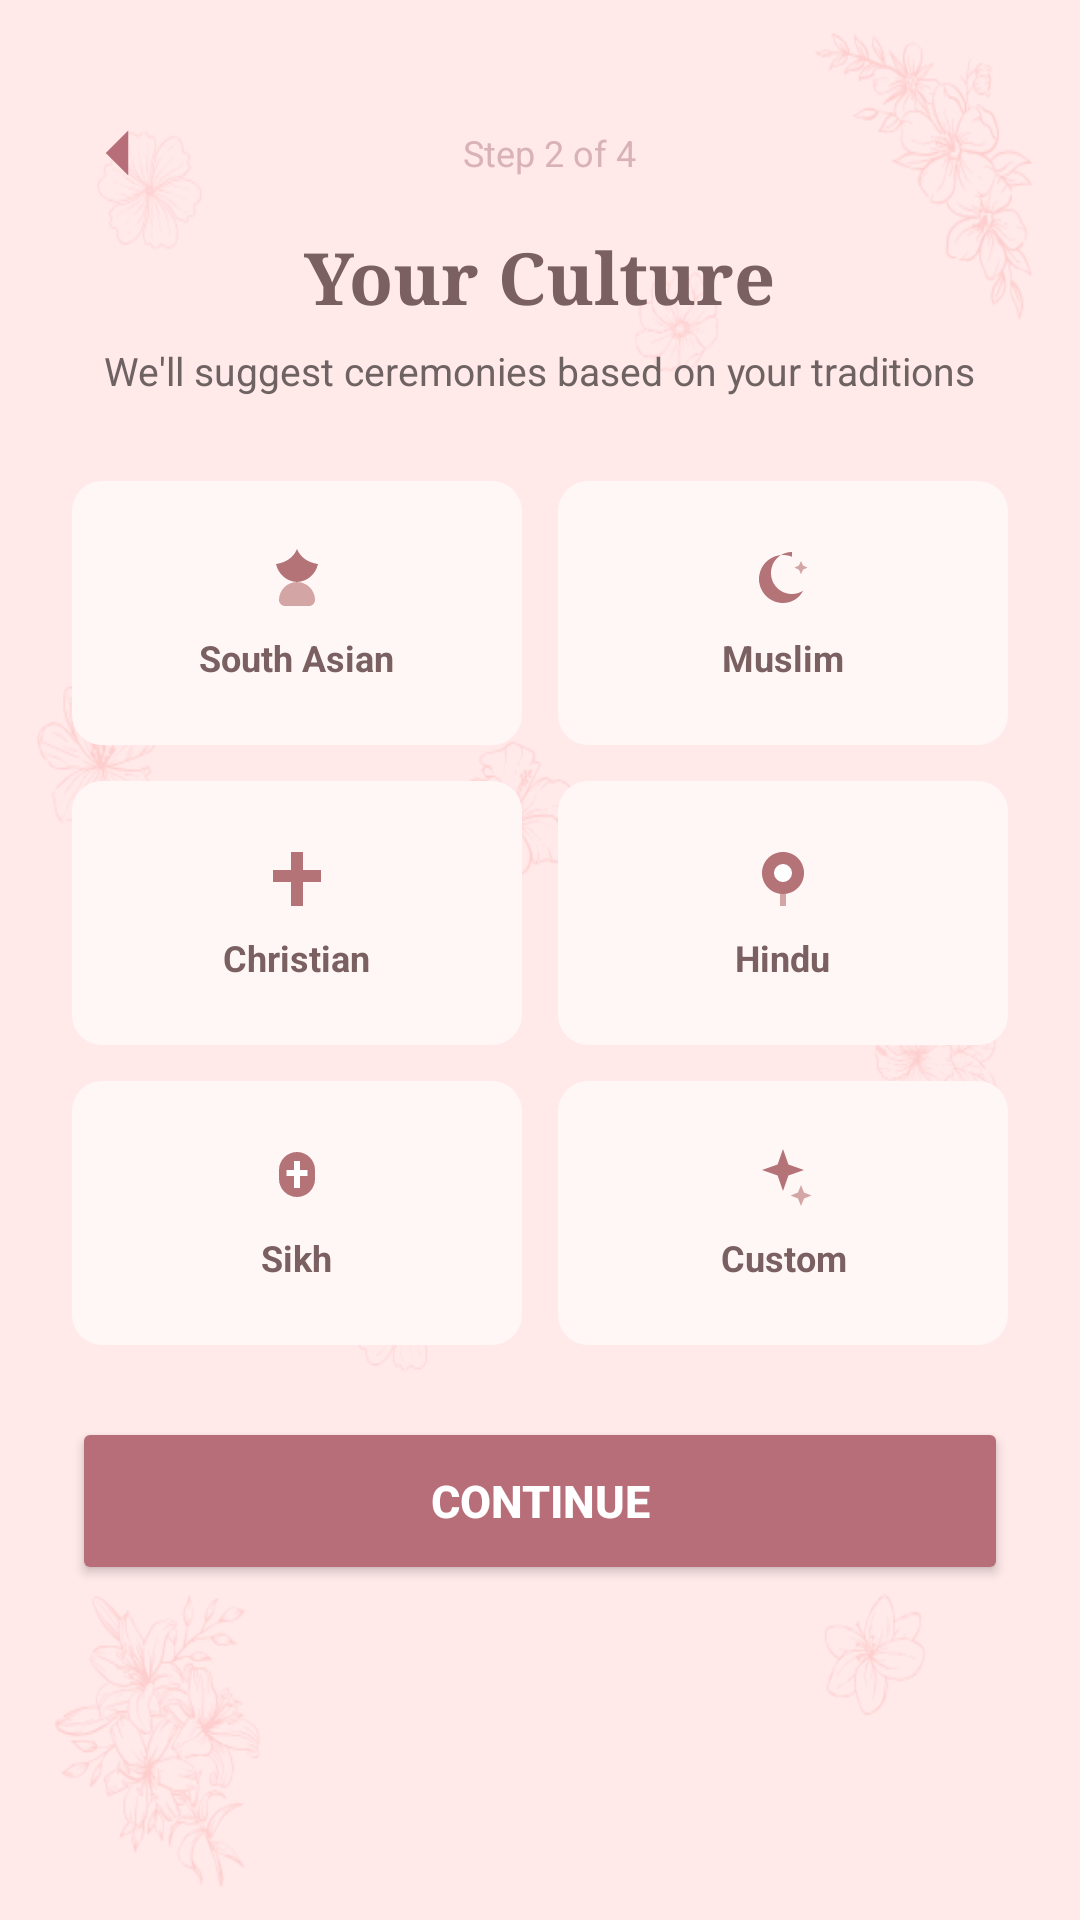

Android layout source for this screen:
<!-- AndroidManifest.xml: activity theme Theme.Vowera -->
<!-- res/layout/activity_culture_selection.xml -->
<?xml version="1.0" encoding="utf-8"?>
<ScrollView xmlns:android="http://schemas.android.com/apk/res/android"
    android:layout_width="match_parent"
    android:layout_height="match_parent"
    android:background="@drawable/vowera_main_bg"
    android:fillViewport="true">

    <LinearLayout
        android:layout_width="match_parent"
        android:layout_height="wrap_content"
        android:orientation="vertical"
        android:paddingStart="24dp"
        android:paddingEnd="24dp"
        android:paddingTop="36dp"
        android:paddingBottom="32dp">

        <LinearLayout
            android:layout_width="match_parent"
            android:layout_height="wrap_content"
            android:orientation="horizontal"
            android:gravity="center_vertical"
            android:layout_marginBottom="10dp">

            <ImageView
                android:id="@+id/btnBack"
                android:layout_width="30dp"
                android:layout_height="30dp"
                android:src="@drawable/ic_back"
                android:contentDescription="Back" />

            <TextView
                android:layout_width="0dp"
                android:layout_height="wrap_content"
                android:layout_weight="1"
                android:gravity="center"
                android:text="Step 2 of 4"
                android:textColor="@color/rose_light"
                android:textSize="12sp"
                android:layout_marginEnd="24dp" />
        </LinearLayout>

        <TextView
            android:layout_width="wrap_content"
            android:layout_height="wrap_content"
            android:layout_gravity="center_horizontal"
            android:fontFamily="serif"
            android:text="Your Culture"
            android:textColor="@color/rose_title"
            android:textSize="24sp"
            android:textStyle="bold"
            android:layout_marginBottom="6dp" />

        <TextView
            android:layout_width="wrap_content"
            android:layout_height="wrap_content"
            android:layout_gravity="center_horizontal"
            android:text="We'll suggest ceremonies based on your traditions"
            android:textColor="@color/rose_text"
            android:textSize="13sp"
            android:gravity="center"
            android:layout_marginBottom="28dp" />

        
        <LinearLayout
            android:layout_width="match_parent"
            android:layout_height="wrap_content"
            android:orientation="horizontal"
            android:layout_marginBottom="12dp">

            <LinearLayout
                android:id="@+id/cardSouthAsian"
                android:layout_width="0dp"
                android:layout_height="88dp"
                android:layout_weight="1"
                android:layout_marginEnd="6dp"
                android:background="@drawable/input_bg"
                android:gravity="center"
                android:orientation="vertical"
                android:padding="10dp">

                <ImageView
                    android:layout_width="24dp"
                    android:layout_height="24dp"
                    android:layout_marginBottom="6dp"
                    android:src="@drawable/ic_culture_south_asian"
                    android:contentDescription="South Asian icon" />

                <TextView
                    android:layout_width="wrap_content"
                    android:layout_height="wrap_content"
                    android:text="South Asian"
                    android:textColor="@color/rose_title"
                    android:textSize="12sp"
                    android:textStyle="bold"
                    android:gravity="center" />
            </LinearLayout>

            <LinearLayout
                android:id="@+id/cardMuslim"
                android:layout_width="0dp"
                android:layout_height="88dp"
                android:layout_weight="1"
                android:layout_marginStart="6dp"
                android:background="@drawable/input_bg"
                android:gravity="center"
                android:orientation="vertical"
                android:padding="10dp">

                <ImageView
                    android:layout_width="24dp"
                    android:layout_height="24dp"
                    android:layout_marginBottom="6dp"
                    android:src="@drawable/ic_culture_muslim"
                    android:contentDescription="Muslim icon" />

                <TextView
                    android:layout_width="wrap_content"
                    android:layout_height="wrap_content"
                    android:text="Muslim"
                    android:textColor="@color/rose_title"
                    android:textSize="12sp"
                    android:textStyle="bold"
                    android:gravity="center" />
            </LinearLayout>
        </LinearLayout>

        
        <LinearLayout
            android:layout_width="match_parent"
            android:layout_height="wrap_content"
            android:orientation="horizontal"
            android:layout_marginBottom="12dp">

            <LinearLayout
                android:id="@+id/cardChristian"
                android:layout_width="0dp"
                android:layout_height="88dp"
                android:layout_weight="1"
                android:layout_marginEnd="6dp"
                android:background="@drawable/input_bg"
                android:gravity="center"
                android:orientation="vertical"
                android:padding="10dp">

                <ImageView
                    android:layout_width="24dp"
                    android:layout_height="24dp"
                    android:layout_marginBottom="6dp"
                    android:src="@drawable/ic_culture_christian"
                    android:contentDescription="Christian icon" />

                <TextView
                    android:layout_width="wrap_content"
                    android:layout_height="wrap_content"
                    android:text="Christian"
                    android:textColor="@color/rose_title"
                    android:textSize="12sp"
                    android:textStyle="bold"
                    android:gravity="center" />
            </LinearLayout>

            <LinearLayout
                android:id="@+id/cardHindu"
                android:layout_width="0dp"
                android:layout_height="88dp"
                android:layout_weight="1"
                android:layout_marginStart="6dp"
                android:background="@drawable/input_bg"
                android:gravity="center"
                android:orientation="vertical"
                android:padding="10dp">

                <ImageView
                    android:layout_width="24dp"
                    android:layout_height="24dp"
                    android:layout_marginBottom="6dp"
                    android:src="@drawable/ic_culture_hindu"
                    android:contentDescription="Hindu icon" />

                <TextView
                    android:layout_width="wrap_content"
                    android:layout_height="wrap_content"
                    android:text="Hindu"
                    android:textColor="@color/rose_title"
                    android:textSize="12sp"
                    android:textStyle="bold"
                    android:gravity="center" />
            </LinearLayout>
        </LinearLayout>

        
        <LinearLayout
            android:layout_width="match_parent"
            android:layout_height="wrap_content"
            android:orientation="horizontal"
            android:layout_marginBottom="24dp">

            <LinearLayout
                android:id="@+id/cardSikh"
                android:layout_width="0dp"
                android:layout_height="88dp"
                android:layout_weight="1"
                android:layout_marginEnd="6dp"
                android:background="@drawable/input_bg"
                android:gravity="center"
                android:orientation="vertical"
                android:padding="10dp">

                <ImageView
                    android:layout_width="24dp"
                    android:layout_height="24dp"
                    android:layout_marginBottom="6dp"
                    android:src="@drawable/ic_culture_sikh"
                    android:contentDescription="Sikh icon" />

                <TextView
                    android:layout_width="wrap_content"
                    android:layout_height="wrap_content"
                    android:text="Sikh"
                    android:textColor="@color/rose_title"
                    android:textSize="12sp"
                    android:textStyle="bold"
                    android:gravity="center" />
            </LinearLayout>

            <LinearLayout
                android:id="@+id/cardCustom"
                android:layout_width="0dp"
                android:layout_height="88dp"
                android:layout_weight="1"
                android:layout_marginStart="6dp"
                android:background="@drawable/input_bg"
                android:gravity="center"
                android:orientation="vertical"
                android:padding="10dp">

                <ImageView
                    android:layout_width="24dp"
                    android:layout_height="24dp"
                    android:layout_marginBottom="6dp"
                    android:src="@drawable/ic_culture_custom"
                    android:contentDescription="Custom icon" />

                <TextView
                    android:layout_width="wrap_content"
                    android:layout_height="wrap_content"
                    android:text="Custom"
                    android:textColor="@color/rose_title"
                    android:textSize="12sp"
                    android:textStyle="bold"
                    android:gravity="center" />
            </LinearLayout>
        </LinearLayout>

        <TextView
            android:id="@+id/suggestedCeremoniesLabel"
            android:layout_width="wrap_content"
            android:layout_height="wrap_content"
            android:text="Suggested ceremonies for you:"
            android:textColor="@color/rose_title"
            android:textSize="13sp"
            android:textStyle="bold"
            android:layout_marginBottom="8dp"
            android:visibility="gone" />

        <TextView
            android:id="@+id/suggestedCeremoniesList"
            android:layout_width="match_parent"
            android:layout_height="wrap_content"
            android:background="@drawable/input_bg"
            android:textColor="@color/rose_text"
            android:textSize="13sp"
            android:lineSpacingMultiplier="1.6"
            android:paddingStart="16dp"
            android:paddingEnd="16dp"
            android:paddingTop="12dp"
            android:paddingBottom="12dp"
            android:layout_marginBottom="24dp"
            android:visibility="gone" />

        <Button
            android:id="@+id/btnCultureContinue"
            android:layout_width="match_parent"
            android:layout_height="56dp"
            android:backgroundTint="@color/rose_dark"
            android:text="CONTINUE"
            android:textColor="@android:color/white"
            android:textSize="15sp"
            android:textStyle="bold" />

    </LinearLayout>
</ScrollView>
<!-- resources referenced by this layout -->
<resources>
  <color name="rose_dark">#B76E79</color>
  <color name="rose_light">#D8B2B7</color>
  <color name="rose_text">#6E6262</color>
  <color name="rose_title">#7A6060</color>
  <!-- drawable ic_back (drawable) -->
  <vector xmlns:android="http://schemas.android.com/apk/res/android"
      android:width="30dp"
      android:height="30dp"
      android:viewportWidth="24"
      android:viewportHeight="24">
      <path
          android:fillColor="#B76E79"
          android:pathData="M15,18L9,12L15,6" />
  </vector>
  <!-- drawable ic_culture_christian (drawable) -->
  <vector xmlns:android="http://schemas.android.com/apk/res/android"
      android:width="24dp"
      android:height="24dp"
      android:viewportWidth="24"
      android:viewportHeight="24">
      <path
          android:fillColor="#B47377"
          android:pathData="M10,3H14V9H20V13H14V21H10V13H4V9H10Z" />
  </vector>
  <!-- drawable ic_culture_custom (drawable) -->
  <vector xmlns:android="http://schemas.android.com/apk/res/android"
      android:width="24dp"
      android:height="24dp"
      android:viewportWidth="24"
      android:viewportHeight="24">
      <path
          android:fillColor="#B47377"
          android:pathData="M12,2L13.8,7.2L19,9L13.8,10.8L12,16L10.2,10.8L5,9L10.2,7.2Z" />
      <path
          android:fillColor="#D3A5A5"
          android:pathData="M18,14L19,16.5L21.5,17.5L19,18.5L18,21L17,18.5L14.5,17.5L17,16.5Z" />
  </vector>
  <!-- drawable ic_culture_hindu (drawable) -->
  <vector xmlns:android="http://schemas.android.com/apk/res/android"
      android:width="24dp"
      android:height="24dp"
      android:viewportWidth="24"
      android:viewportHeight="24">
      <path
          android:fillColor="#B47377"
          android:pathData="M12,3C15.9,3 19,6.1 19,10C19,13.9 15.9,17 12,17C8.1,17 5,13.9 5,10C5,6.1 8.1,3 12,3Z" />
      <path
          android:fillColor="#FFFFFF"
          android:pathData="M12,7A3,3 0 1,1 12,13A3,3 0 1,1 12,7Z" />
      <path
          android:fillColor="#D3A5A5"
          android:pathData="M11,17H13V21H11Z" />
  </vector>
  <!-- drawable ic_culture_sikh (drawable) -->
  <vector xmlns:android="http://schemas.android.com/apk/res/android"
      android:width="24dp"
      android:height="24dp"
      android:viewportWidth="24"
      android:viewportHeight="24">
      <path
          android:fillColor="#B47377"
          android:pathData="M12,3C15.3,3 18,5.7 18,9V12C18,15.3 15.3,18 12,18C8.7,18 6,15.3 6,12V9C6,5.7 8.7,3 12,3Z" />
      <path
          android:fillColor="#FFFFFF"
          android:pathData="M11,6H13V15H11Z" />
      <path
          android:fillColor="#FFFFFF"
          android:pathData="M8.5,9H15.5V11H8.5Z" />
  </vector>
  <!-- drawable ic_culture_south_asian (drawable) -->
  <vector xmlns:android="http://schemas.android.com/apk/res/android"
      android:width="24dp"
      android:height="24dp"
      android:viewportWidth="24"
      android:viewportHeight="24">
      <path
          android:fillColor="#B47377"
          android:pathData="M12,2C13.2,5 16,6.6 19,7C18.2,10.4 15.6,12.8 12,13C8.4,12.8 5.8,10.4 5,7C8,6.6 10.8,5 12,2Z" />
      <path
          android:fillColor="#D3A5A5"
          android:pathData="M12,13C15.3,13 18,15.7 18,19C18,20.1 17.1,21 16,21H8C6.9,21 6,20.1 6,19C6,15.7 8.7,13 12,13Z" />
  </vector>
  <!-- drawable input_bg (drawable) -->
  <shape xmlns:android="http://schemas.android.com/apk/res/android">
      <solid android:color="#fff6f6"/>
      <corners android:radius="10dp"/>
  </shape>
  <style name="Theme.Vowera" parent="Theme.AppCompat.Light.NoActionBar">
          <item name="android:statusBarColor">@android:color/transparent</item>
      </style>
</resources>
